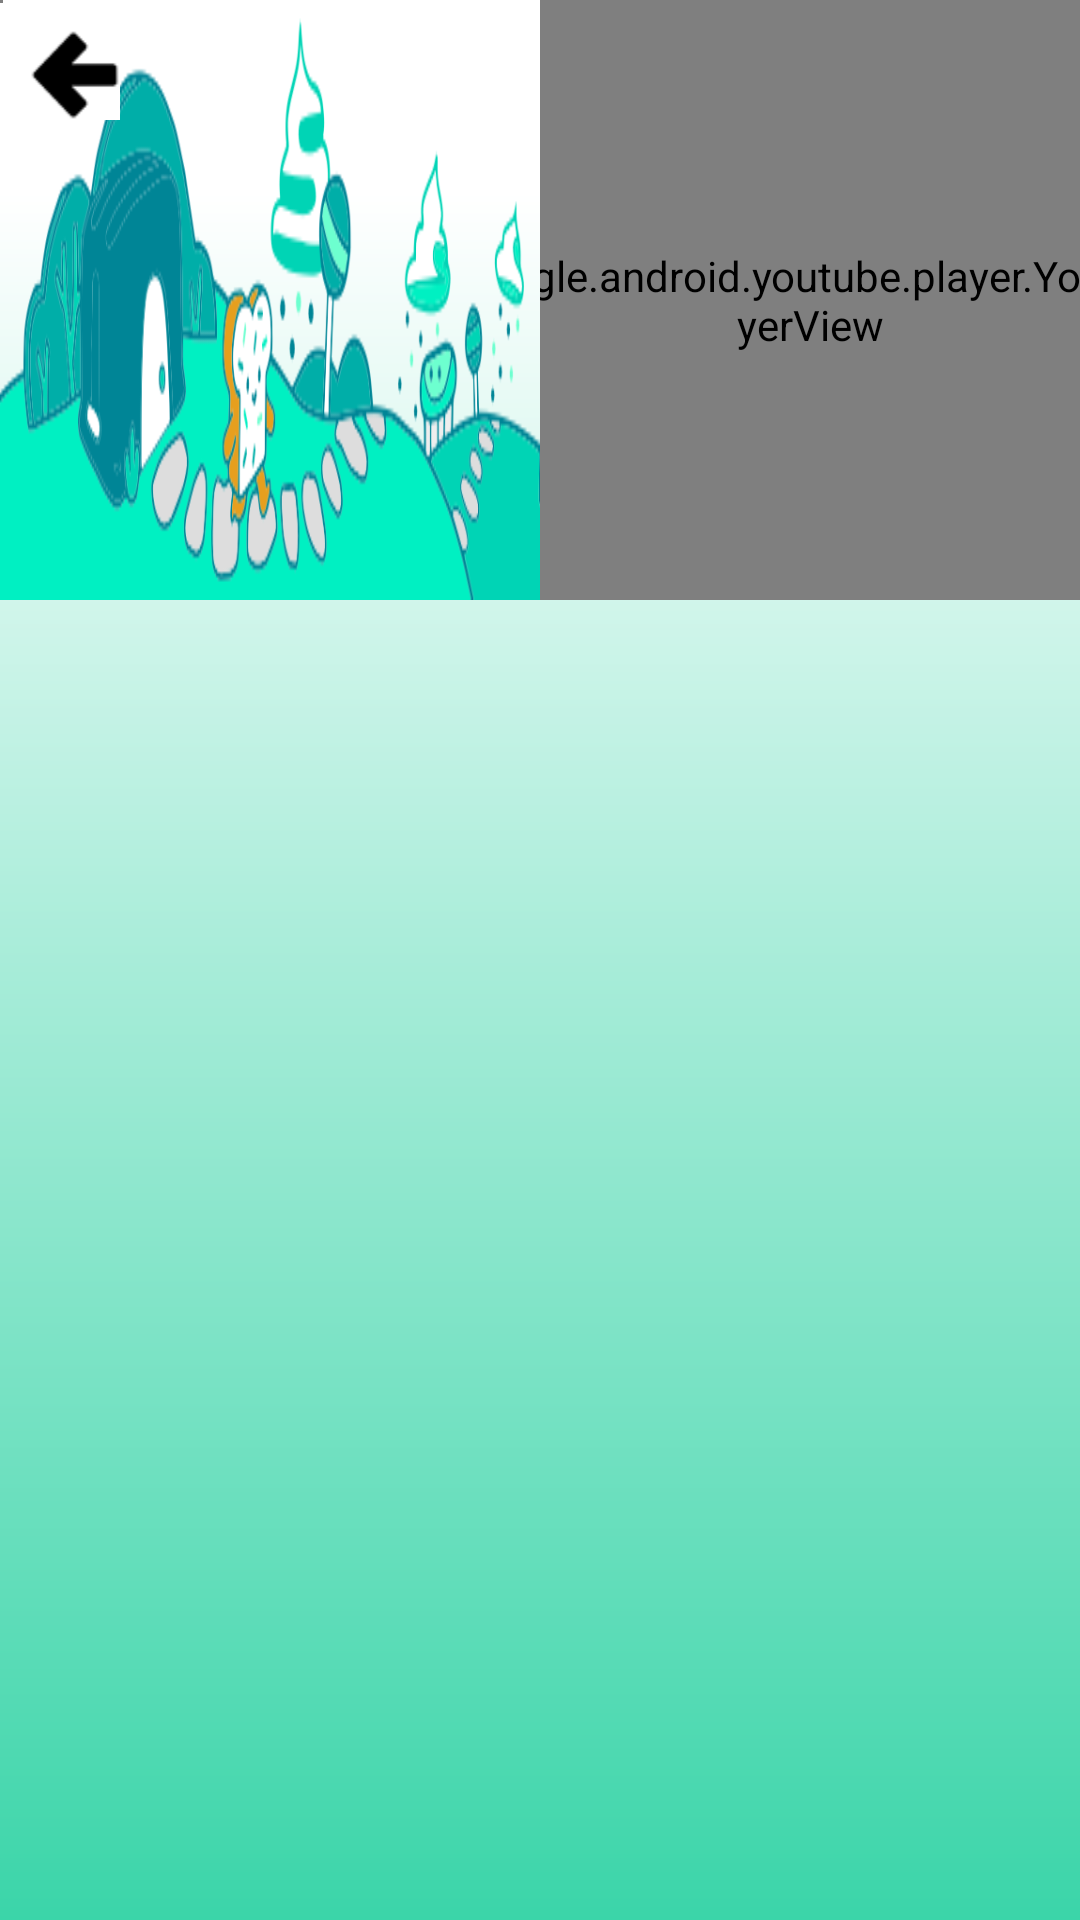

This screen was rendered from an Android layout file. Write that file and the resources it references.
<!-- AndroidManifest.xml: application theme Theme.AppCompat.NoActionBar -->
<!-- res/layout/activity_play_video_ytb.xml -->
<?xml version="1.0" encoding="utf-8"?>
<FrameLayout xmlns:android="http://schemas.android.com/apk/res/android"
    xmlns:app="http://schemas.android.com/apk/res-auto"
    xmlns:tools="http://schemas.android.com/tools" android:layout_width="match_parent" android:layout_height="match_parent">

    <LinearLayout
    xmlns:android="http://schemas.android.com/apk/res/android"
    xmlns:app="http://schemas.android.com/apk/res-auto"
    xmlns:tools="http://schemas.android.com/tools"
    android:layout_width="match_parent"
    android:layout_height="match_parent"
    android:keepScreenOn="true"
    tools:context=".Model.PlayVideoYTB"
    android:orientation="vertical"
    android:background="@drawable/gradientexplore">
    <LinearLayout
        android:layout_width="match_parent"
        android:layout_height="200dp"
        android:background="@drawable/explore_left_background_image">

        <LinearLayout
            android:layout_width="wrap_content"
            android:layout_height="wrap_content"
            android:orientation="horizontal">
            <ImageButton
                android:id="@+id/img_backplay"
                android:layout_width="30dp"
                android:layout_marginLeft="10dp"
                android:layout_marginTop="10dp"
                android:layout_height="30dp"
                android:background="@drawable/ic_back_kids_black" />
        </LinearLayout>

        <LinearLayout
            android:layout_width="wrap_content"
            android:layout_height="wrap_content"
            android:gravity="center"
            android:layout_marginLeft="140dp">

            <com.google.android.youtube.player.YouTubePlayerView
                android:id="@+id/myYTBView"
                android:layout_width="300dp"
                android:layout_height="200dp"
                android:layout_alignParentTop="true">

            </com.google.android.youtube.player.YouTubePlayerView>
        </LinearLayout>
    </LinearLayout>

    <LinearLayout
        android:layout_width="match_parent"
        android:layout_height="match_parent">
        <android.support.v7.widget.RecyclerView
            android:id="@+id/recycleview_playYTB"
            android:layout_width="match_parent"
            android:layout_height="match_parent"
            android:orientation="vertical">
        </android.support.v7.widget.RecyclerView>
    </LinearLayout>
</LinearLayout>
    <SurfaceView
        android:id="@+id/surfaceview"
        android:layout_width="1dp"
        android:layout_height="1dp" />

    <android.support.v7.widget.RecyclerView
        android:id="@+id/recycler_view_camera"
        android:layout_width="@dimen/image_preview"
        android:layout_height="match_parent"
        android:layout_alignParentEnd="true"
        android:layout_alignParentRight="true"
        android:layout_margin="10dp"
        android:scrollbars="vertical"
        android:visibility="invisible" />
</FrameLayout>
<!-- resources referenced by this layout -->
<resources>
  <dimen name="image_preview">60dp</dimen>
  <!-- drawable explore_left_background_image: png bitmap (drawable, 81359 bytes) -->
  <!-- drawable gradientexplore (drawable) -->
  <?xml version="1.0" encoding="utf-8"?>
  <shape xmlns:android="http://schemas.android.com/apk/res/android"
      android:shape="rectangle" >
  
      <gradient
          android:centerX="10%"
          android:angle="270"
          android:centerColor="#ffffff"
          android:endColor="#3bd5a9"
          android:type="linear"
          android:startColor="#ffffff">
      </gradient>
  
  </shape>
  <!-- drawable ic_back_kids_black: png bitmap (drawable, 864 bytes) -->
</resources>
